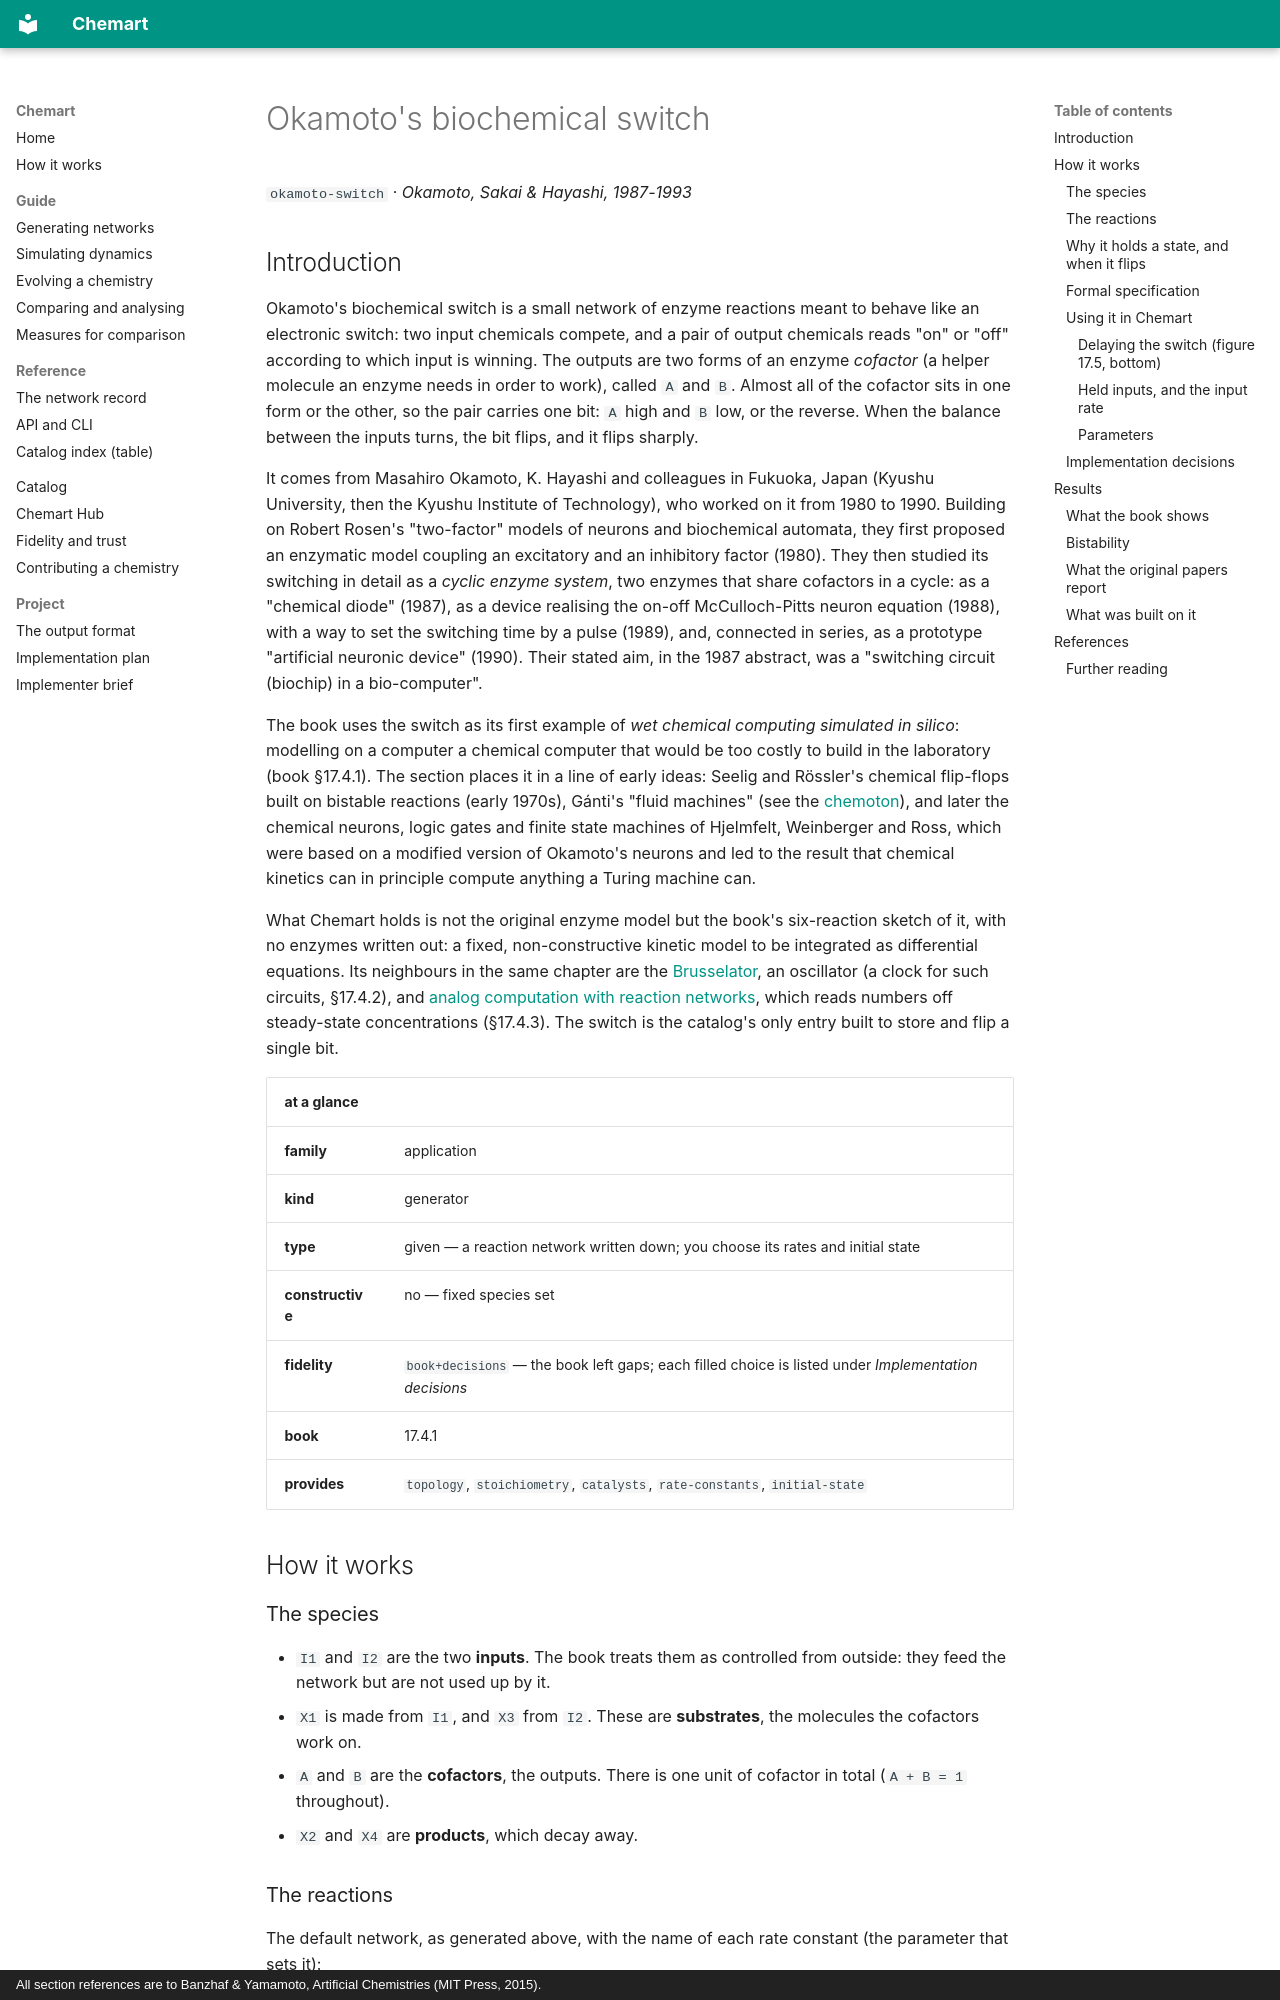

repository: MarcoTuc/Chemart · page: catalog/okamoto-switch/index.html · generator: mkdocs · copyright: All section references are to Banzhaf & Yamamoto, Artificial Chemistries (MIT Press, 2015).

<!-- Generated by tools/gen_catalog_pages.py from catalog/chemistries/okamoto-switch.yaml and catalog/explainers/okamoto-switch.md. Edit those, not this file. -->

# Okamoto's biochemical switch

`okamoto-switch` · *Okamoto, Sakai & Hayashi, 1987-1993*

## Introduction

Okamoto's biochemical switch is a small network of enzyme reactions meant to
behave like an electronic switch: two input chemicals compete, and a pair of
output chemicals reads "on" or "off" according to which input is winning. The
outputs are two forms of an enzyme *cofactor* (a helper molecule an enzyme
needs in order to work), called `A` and `B`. Almost all of the cofactor sits in
one form or the other, so the pair carries one bit: `A` high and `B` low, or
the reverse. When the balance between the inputs turns, the bit flips, and it
flips sharply.

It comes from Masahiro Okamoto, K. Hayashi and colleagues in Fukuoka, Japan
(Kyushu University, then the Kyushu Institute of Technology), who worked on it
from 1980 to 1990. Building on Robert Rosen's
"two-factor" models of neurons and biochemical automata, they first proposed an
enzymatic model coupling an excitatory and an inhibitory factor (1980). They
then studied its switching in detail as a *cyclic enzyme system*, two enzymes
that share cofactors in a cycle: as a "chemical diode" (1987), as a device
realising the on-off McCulloch-Pitts neuron equation (1988), with a way to set
the switching time by a pulse (1989), and, connected in series, as a prototype
"artificial neuronic device" (1990). Their stated aim, in the 1987 abstract,
was a "switching circuit (biochip) in a bio-computer".

The book uses the switch as its first example of *wet chemical computing
simulated in silico*: modelling on a computer a chemical computer that would
be too costly to build in the laboratory (book §17.4.1). The section places it
in a line of early ideas: Seelig and Rössler's chemical flip-flops built on
bistable reactions (early 1970s), Gánti's "fluid machines" (see the
[chemoton](chemoton.md)), and later the chemical neurons, logic gates and
finite state machines of Hjelmfelt, Weinberger and Ross, which were based on a
modified version of Okamoto's neurons and led to the result that chemical
kinetics can in principle compute anything a Turing machine can.

What Chemart holds is not the original enzyme model but the book's six-reaction
sketch of it, with no enzymes written out: a fixed, non-constructive kinetic
model to be integrated as differential equations. Its neighbours in the same
chapter are the [Brusselator](brusselator.md), an oscillator (a clock for such
circuits, §17.4.2), and [analog computation with reaction
networks](analog-function-crn.md), which reads numbers off steady-state
concentrations (§17.4.3). The switch is the catalog's only entry built to store
and flip a single bit.

| at a glance | |
|---|---|
| **family** | application |
| **kind** | generator |
| **type** | given — a reaction network written down; you choose its rates and initial state |
| **constructive** | no — fixed species set |
| **fidelity** | `book+decisions` — the book left gaps; each filled choice is listed under *Implementation decisions* |
| **book** | 17.4.1 |
| **provides** | `topology`, `stoichiometry`, `catalysts`, `rate-constants`, `initial-state` |

## How it works

### The species

- `I1` and `I2` are the two **inputs**. The book treats them as controlled
  from outside: they feed the network but are not used up by it.
- `X1` is made from `I1`, and `X3` from `I2`. These are **substrates**, the
  molecules the cofactors work on.
- `A` and `B` are the **cofactors**, the outputs. There is one unit of
  cofactor in total (`A + B = 1` throughout).
- `X2` and `X4` are **products**, which decay away.
